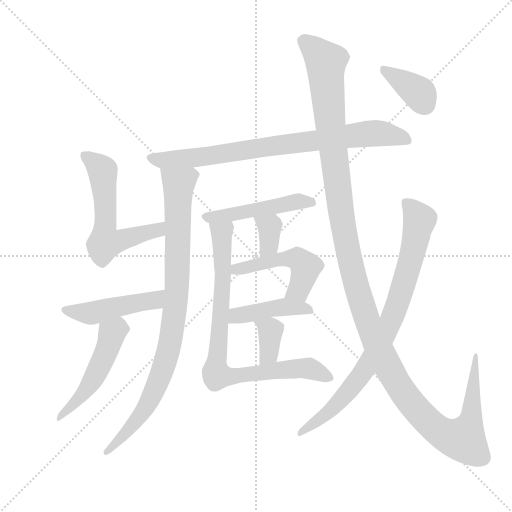
t = 0.00 s
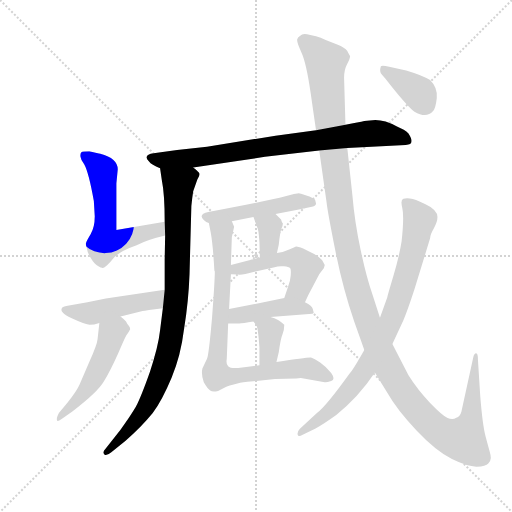
t = 2.16 s
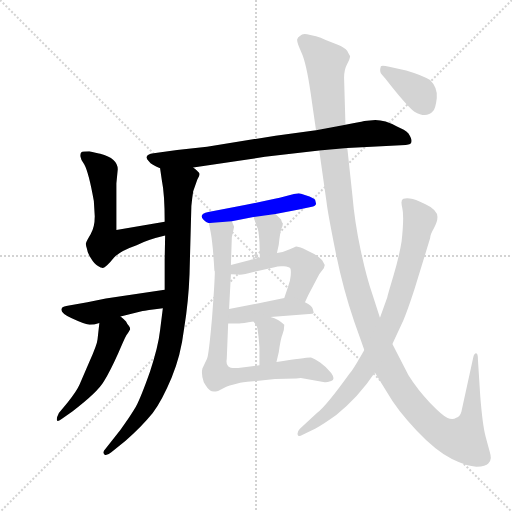
t = 4.32 s
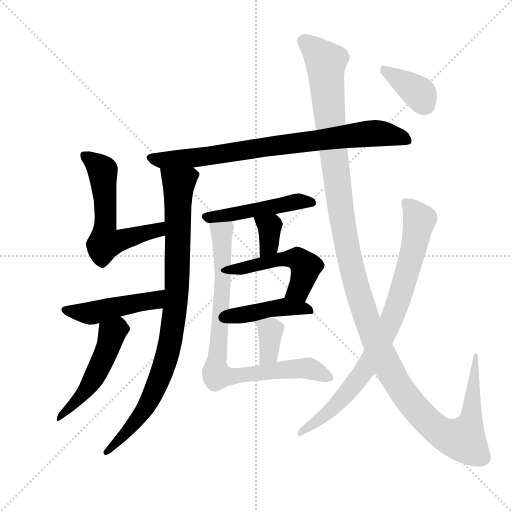
t = 6.48 s
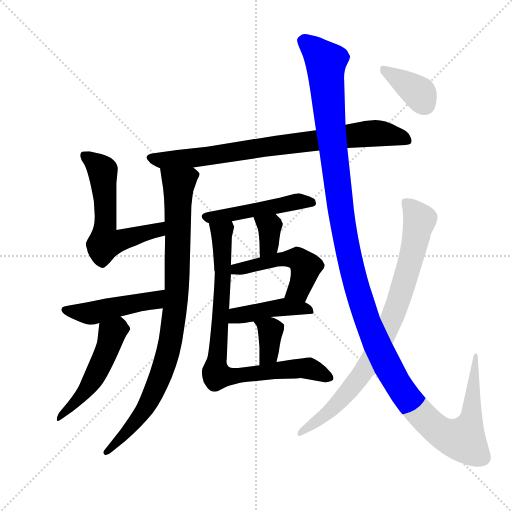
t = 8.64 s
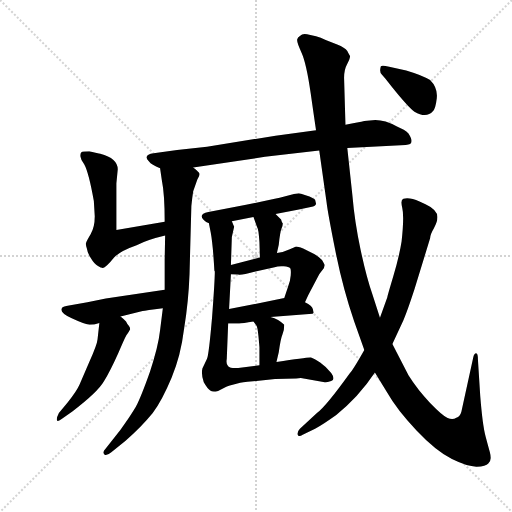
t = 10.80 s

The animated SVG that drew these frames (rendered in a browser with its animation timeline set to each time). Animation: 14 CSS @keyframes rules; one cycle of 10.80 s.

<svg version="1.1" viewBox="0 0 1024 1024" xmlns="http://www.w3.org/2000/svg">
  <g stroke="lightgray" stroke-dasharray="1,1" stroke-width="1" transform="scale(4, 4)">
    <line x1="0" y1="0" x2="256" y2="256"></line>
    <line x1="256" y1="0" x2="0" y2="256"></line>
    <line x1="128" y1="0" x2="128" y2="256"></line>
    <line x1="0" y1="128" x2="256" y2="128"></line>
  </g>
  <g transform="scale(0.92, -0.92) translate(60, -850)">
    <style type="text/css">
      
        @keyframes keyframes0 {
          from {
            stroke: blue;
            stroke-dashoffset: 818;
            stroke-width: 128;
          }
          73% {
            animation-timing-function: step-end;
            stroke: blue;
            stroke-dashoffset: 0;
            stroke-width: 128;
          }
          to {
            stroke: black;
            stroke-width: 1024;
          }
        }
        #make-me-a-hanzi-animation-0 {
          animation: keyframes0 0.9156901041666666s both;
          animation-delay: 0s;
          animation-timing-function: linear;
        }
      
        @keyframes keyframes1 {
          from {
            stroke: blue;
            stroke-dashoffset: 926;
            stroke-width: 128;
          }
          75% {
            animation-timing-function: step-end;
            stroke: blue;
            stroke-dashoffset: 0;
            stroke-width: 128;
          }
          to {
            stroke: black;
            stroke-width: 1024;
          }
        }
        #make-me-a-hanzi-animation-1 {
          animation: keyframes1 1.0035807291666667s both;
          animation-delay: 0.9156901041666666s;
          animation-timing-function: linear;
        }
      
        @keyframes keyframes2 {
          from {
            stroke: blue;
            stroke-dashoffset: 597;
            stroke-width: 128;
          }
          66% {
            animation-timing-function: step-end;
            stroke: blue;
            stroke-dashoffset: 0;
            stroke-width: 128;
          }
          to {
            stroke: black;
            stroke-width: 1024;
          }
        }
        #make-me-a-hanzi-animation-2 {
          animation: keyframes2 0.73583984375s both;
          animation-delay: 1.9192708333333335s;
          animation-timing-function: linear;
        }
      
        @keyframes keyframes3 {
          from {
            stroke: blue;
            stroke-dashoffset: 476;
            stroke-width: 128;
          }
          61% {
            animation-timing-function: step-end;
            stroke: blue;
            stroke-dashoffset: 0;
            stroke-width: 128;
          }
          to {
            stroke: black;
            stroke-width: 1024;
          }
        }
        #make-me-a-hanzi-animation-3 {
          animation: keyframes3 0.6373697916666666s both;
          animation-delay: 2.6551106770833335s;
          animation-timing-function: linear;
        }
      
        @keyframes keyframes4 {
          from {
            stroke: blue;
            stroke-dashoffset: 508;
            stroke-width: 128;
          }
          62% {
            animation-timing-function: step-end;
            stroke: blue;
            stroke-dashoffset: 0;
            stroke-width: 128;
          }
          to {
            stroke: black;
            stroke-width: 1024;
          }
        }
        #make-me-a-hanzi-animation-4 {
          animation: keyframes4 0.6634114583333334s both;
          animation-delay: 3.29248046875s;
          animation-timing-function: linear;
        }
      
        @keyframes keyframes5 {
          from {
            stroke: blue;
            stroke-dashoffset: 488;
            stroke-width: 128;
          }
          61% {
            animation-timing-function: step-end;
            stroke: blue;
            stroke-dashoffset: 0;
            stroke-width: 128;
          }
          to {
            stroke: black;
            stroke-width: 1024;
          }
        }
        #make-me-a-hanzi-animation-5 {
          animation: keyframes5 0.6471354166666666s both;
          animation-delay: 3.9558919270833335s;
          animation-timing-function: linear;
        }
      
        @keyframes keyframes6 {
          from {
            stroke: blue;
            stroke-dashoffset: 355;
            stroke-width: 128;
          }
          54% {
            animation-timing-function: step-end;
            stroke: blue;
            stroke-dashoffset: 0;
            stroke-width: 128;
          }
          to {
            stroke: black;
            stroke-width: 1024;
          }
        }
        #make-me-a-hanzi-animation-6 {
          animation: keyframes6 0.5388997395833334s both;
          animation-delay: 4.60302734375s;
          animation-timing-function: linear;
        }
      
        @keyframes keyframes7 {
          from {
            stroke: blue;
            stroke-dashoffset: 505;
            stroke-width: 128;
          }
          62% {
            animation-timing-function: step-end;
            stroke: blue;
            stroke-dashoffset: 0;
            stroke-width: 128;
          }
          to {
            stroke: black;
            stroke-width: 1024;
          }
        }
        #make-me-a-hanzi-animation-7 {
          animation: keyframes7 0.6609700520833334s both;
          animation-delay: 5.141927083333333s;
          animation-timing-function: linear;
        }
      
        @keyframes keyframes8 {
          from {
            stroke: blue;
            stroke-dashoffset: 438;
            stroke-width: 128;
          }
          59% {
            animation-timing-function: step-end;
            stroke: blue;
            stroke-dashoffset: 0;
            stroke-width: 128;
          }
          to {
            stroke: black;
            stroke-width: 1024;
          }
        }
        #make-me-a-hanzi-animation-8 {
          animation: keyframes8 0.6064453125s both;
          animation-delay: 5.802897135416666s;
          animation-timing-function: linear;
        }
      
        @keyframes keyframes9 {
          from {
            stroke: blue;
            stroke-dashoffset: 365;
            stroke-width: 128;
          }
          54% {
            animation-timing-function: step-end;
            stroke: blue;
            stroke-dashoffset: 0;
            stroke-width: 128;
          }
          to {
            stroke: black;
            stroke-width: 1024;
          }
        }
        #make-me-a-hanzi-animation-9 {
          animation: keyframes9 0.5470377604166666s both;
          animation-delay: 6.409342447916666s;
          animation-timing-function: linear;
        }
      
        @keyframes keyframes10 {
          from {
            stroke: blue;
            stroke-dashoffset: 841;
            stroke-width: 128;
          }
          73% {
            animation-timing-function: step-end;
            stroke: blue;
            stroke-dashoffset: 0;
            stroke-width: 128;
          }
          to {
            stroke: black;
            stroke-width: 1024;
          }
        }
        #make-me-a-hanzi-animation-10 {
          animation: keyframes10 0.9344075520833334s both;
          animation-delay: 6.956380208333333s;
          animation-timing-function: linear;
        }
      
        @keyframes keyframes11 {
          from {
            stroke: blue;
            stroke-dashoffset: 1427;
            stroke-width: 128;
          }
          82% {
            animation-timing-function: step-end;
            stroke: blue;
            stroke-dashoffset: 0;
            stroke-width: 128;
          }
          to {
            stroke: black;
            stroke-width: 1024;
          }
        }
        #make-me-a-hanzi-animation-11 {
          animation: keyframes11 1.4112955729166667s both;
          animation-delay: 7.890787760416666s;
          animation-timing-function: linear;
        }
      
        @keyframes keyframes12 {
          from {
            stroke: blue;
            stroke-dashoffset: 848;
            stroke-width: 128;
          }
          73% {
            animation-timing-function: step-end;
            stroke: blue;
            stroke-dashoffset: 0;
            stroke-width: 128;
          }
          to {
            stroke: black;
            stroke-width: 1024;
          }
        }
        #make-me-a-hanzi-animation-12 {
          animation: keyframes12 0.9401041666666666s both;
          animation-delay: 9.302083333333332s;
          animation-timing-function: linear;
        }
      
        @keyframes keyframes13 {
          from {
            stroke: blue;
            stroke-dashoffset: 378;
            stroke-width: 128;
          }
          55% {
            animation-timing-function: step-end;
            stroke: blue;
            stroke-dashoffset: 0;
            stroke-width: 128;
          }
          to {
            stroke: black;
            stroke-width: 1024;
          }
        }
        #make-me-a-hanzi-animation-13 {
          animation: keyframes13 0.5576171875s both;
          animation-delay: 10.242187499999998s;
          animation-timing-function: linear;
        }
      
    </style>
    
      <path d="M 360 486 L 516 509 L 634 523 L 695 528 L 822 535 Q 844 535 828 560 Q 820 568 803 575 Q 777 589 756 589 L 732 587 Q 721 584 691 579 L 627 567 L 539 555 L 390 531 L 325 524 L 274 517 Q 259 515 259 509 Q 257 506 264 499 Q 269 492 288 484 L 360 486 Z" fill="lightgray"></path>
    
      <path d="M 358 420 L 360 434 L 369 460 Q 374 468 374 472 Q 373 476 360 486 C 341 509 284 514 288 484 L 292 457 Q 298 428 298 368 L 299 338 L 298 286 L 298 220 L 294 180 L 288 132 Q 284 96 266 42 Q 247 -12 235 -35 Q 222 -57 202 -84 L 169 -126 Q 162 -133 167 -138 Q 171 -142 182 -133 L 213 -108 Q 245 -81 272 -48 Q 293 -19 313 29 Q 333 76 340 134 Q 350 196 352 254 L 356 402 L 358 420 Z" fill="lightgray"></path>
    
      <path d="M 298 368 L 193 350 L 193 451 L 196 482 Q 196 506 158 516 Q 154 516 134 521 Q 119 521 117 519 Q 114 516 115 509 Q 116 501 123 493 Q 133 475 144 413 L 146 380 Q 146 356 137 341 Q 128 326 127 322 Q 126 317 129 309 Q 130 300 138 288 Q 145 276 153 272 Q 160 268 162 268 Q 167 264 188 290 Q 200 304 237 317 Q 261 329 299 338 C 328 345 328 373 298 368 Z" fill="lightgray"></path>
    
      <path d="M 298 220 L 170 201 L 130 193 L 90 186 Q 77 184 76 182 Q 66 172 96 158 Q 126 144 135 144 Q 144 144 156 148 L 202 162 L 250 174 Q 256 175 294 180 C 324 184 328 224 298 220 Z" fill="lightgray"></path>
    
      <path d="M 156 148 L 152 112 Q 151 101 135 65 L 113 14 Q 107 0 87 -25 L 68 -48 Q 62 -60 64 -64 Q 65 -67 74 -61 L 98 -44 Q 152 -3 166 21 Q 180 44 197 82 Q 213 120 216 123 Q 219 126 223 134 Q 223 138 220 142 Q 216 146 214 151 Q 211 155 202 162 C 179 181 159 178 156 148 Z" fill="lightgray"></path>
    
      <path d="M 539 385 L 587 394 Q 604 398 615.5 400 Q 627 402 627 407 Q 627 408 625 416 Q 621 420 606 425 Q 591 430 590 430 L 579 428 L 548 420 Q 509 411 393 389 Q 370 384 383 372 Q 389 366 394 365 L 444 369 L 491 378 L 539 385 Z" fill="lightgray"></path>
    
      <path d="M 542 300 L 546 318 Q 549 346 552 353 Q 555 360 555 364 L 553 367 L 551 373 L 539 385 C 518 406 481 406 491 378 L 499 356 Q 502 353 504 324 L 505 290 C 506 260 535 271 542 300 Z" fill="lightgray"></path>
    
      <path d="M 603 193 L 610 208 L 634 254 Q 643 266 644 267 L 646 274 Q 642 282 640 285 Q 634 291 623 298 L 599 310 Q 587 314 584 314 Q 581 313 570 308 Q 558 302 542 300 L 505 290 L 442 274 C 413 267 412 256 442 254 L 458 253 Q 464 251 493 259 L 537 269 Q 545 272 557 271 Q 568 270 571 267 Q 573 264 572 251 Q 571 238 566 226 L 558 202 C 549 174 590 166 603 193 Z" fill="lightgray"></path>
    
      <path d="M 528 161 L 619 168 Q 621 168 621 169 L 622 170 L 620 178 Q 619 185 603 193 C 579 206 579 206 558 202 L 438 178 C 409 172 406 147 436 147 L 458 147 Q 462 146 491 151 L 528 161 Z" fill="lightgray"></path>
    
      <path d="M 541 63 L 546 84 Q 550 114 554 123 Q 558 132 558 144 Q 546 156 528 161 C 499 170 473 175 491 151 L 497 143 Q 500 140 502 118 Q 504 96 504 95 L 504 56 C 504 26 534 34 541 63 Z" fill="lightgray"></path>
    
      <path d="M 406 262 L 407 260 Q 407 240 401 160 Q 394 79 390 70 L 380 49 Q 377 35 383 19 Q 391 5 397 1 Q 402 -3 414 0 L 432 9 Q 436 12 454 16 Q 472 20 478 20 L 538 26 L 584 27 L 594 28 L 646 19 Q 649 18 660 22 Q 670 25 660 39 Q 649 53 636 62 Q 623 71 616 73 Q 609 74 541 63 L 504 56 L 458 50 Q 440 49 436 54 Q 431 58 433 70 L 436 147 L 438 178 L 442 254 L 442 274 L 444 335 L 449 357 L 444 369 C 438 398 388 394 394 365 L 398 345 Q 402 324 405 279 L 406 262 Z" fill="lightgray"></path>
    
      <path d="M 634 523 L 650 410 Q 652 391 668.5 307.5 Q 685 224 710 151 L 732 89 L 755 40 L 782 -4 Q 803 -41 845.5 -86 Q 888 -131 922.5 -148 Q 957 -165 976.5 -164.5 Q 996 -164 1001.5 -157.5 Q 1007 -151 1007 -145.5 Q 1007 -140 1004.5 -131.5 Q 1002 -123 995.5 -98.5 Q 989 -74 984 -11 L 979 68 Q 979 82 975 82 Q 971 82 969 74 L 943 -45 Q 940 -56 932 -58 Q 924 -63 913 -58.5 Q 902 -54 875 -26 Q 848 2 828 34 L 793 102 L 766 159 L 749 212 Q 737 246 724 306.5 Q 711 367 706 426 L 695 528 L 691 579 L 688 681 Q 688 699 694.5 710.5 Q 701 722 701 728 Q 700 729 695 739 Q 690 746 673 753 L 648 763 Q 637 769 627 771 Q 617 773 607.5 775.5 Q 598 778 592 772 Q 587 770 586 764 Q 585 758 595.5 735.5 Q 606 713 615.5 646.5 Q 625 580 627 567 L 634 523 Z" fill="lightgray"></path>
    
      <path d="M 732 89 L 722 72 Q 707 46 700 38 Q 649 -33 629 -48 L 592 -82 Q 586 -88 587 -94.5 Q 588 -101 598 -95 L 625 -82 Q 643 -72 671 -52 Q 719 -14 755 40 L 793 102 L 817 154 Q 825 172 841 221 L 875 332 Q 875 340 883 353.5 Q 891 367 891 378 Q 891 394 865 406 L 852 412 Q 830 422 817 418 Q 810 416 814.5 398 Q 819 380 813 325 Q 808 293 795 249.5 Q 782 206 782 204 L 766 159 L 732 89 Z" fill="lightgray"></path>
    
      <path d="M 778 679 L 793 660 Q 826 619 841 607 Q 867 592 881 608 Q 887 614 889.5 636.5 Q 892 659 875 676 Q 860 686 823 697 L 786 705 Q 770 709 768 706 Q 764 694 770 688 L 778 679 Z" fill="lightgray"></path>
    
    
      <clipPath id="make-me-a-hanzi-clip-0">
        <path d="M 360 486 L 516 509 L 634 523 L 695 528 L 822 535 Q 844 535 828 560 Q 820 568 803 575 Q 777 589 756 589 L 732 587 Q 721 584 691 579 L 627 567 L 539 555 L 390 531 L 325 524 L 274 517 Q 259 515 259 509 Q 257 506 264 499 Q 269 492 288 484 L 360 486 Z"></path>
      </clipPath>
      <path clip-path="url(#make-me-a-hanzi-clip-0)" d="M 267 507 L 287 501 L 365 507 L 740 559 L 775 559 L 823 548" fill="none" id="make-me-a-hanzi-animation-0" stroke-dasharray="690 1380" stroke-linecap="round"></path>
    
      <clipPath id="make-me-a-hanzi-clip-1">
        <path d="M 358 420 L 360 434 L 369 460 Q 374 468 374 472 Q 373 476 360 486 C 341 509 284 514 288 484 L 292 457 Q 298 428 298 368 L 299 338 L 298 286 L 298 220 L 294 180 L 288 132 Q 284 96 266 42 Q 247 -12 235 -35 Q 222 -57 202 -84 L 169 -126 Q 162 -133 167 -138 Q 171 -142 182 -133 L 213 -108 Q 245 -81 272 -48 Q 293 -19 313 29 Q 333 76 340 134 Q 350 196 352 254 L 356 402 L 358 420 Z"></path>
      </clipPath>
      <path clip-path="url(#make-me-a-hanzi-clip-1)" d="M 295 478 L 329 450 L 325 219 L 309 99 L 288 30 L 259 -32 L 211 -95 L 171 -132" fill="none" id="make-me-a-hanzi-animation-1" stroke-dasharray="798 1596" stroke-linecap="round"></path>
    
      <clipPath id="make-me-a-hanzi-clip-2">
        <path d="M 298 368 L 193 350 L 193 451 L 196 482 Q 196 506 158 516 Q 154 516 134 521 Q 119 521 117 519 Q 114 516 115 509 Q 116 501 123 493 Q 133 475 144 413 L 146 380 Q 146 356 137 341 Q 128 326 127 322 Q 126 317 129 309 Q 130 300 138 288 Q 145 276 153 272 Q 160 268 162 268 Q 167 264 188 290 Q 200 304 237 317 Q 261 329 299 338 C 328 345 328 373 298 368 Z"></path>
      </clipPath>
      <path clip-path="url(#make-me-a-hanzi-clip-2)" d="M 122 513 L 163 477 L 169 322 L 283 350 L 292 360" fill="none" id="make-me-a-hanzi-animation-2" stroke-dasharray="469 938" stroke-linecap="round"></path>
    
      <clipPath id="make-me-a-hanzi-clip-3">
        <path d="M 298 220 L 170 201 L 130 193 L 90 186 Q 77 184 76 182 Q 66 172 96 158 Q 126 144 135 144 Q 144 144 156 148 L 202 162 L 250 174 Q 256 175 294 180 C 324 184 328 224 298 220 Z"></path>
      </clipPath>
      <path clip-path="url(#make-me-a-hanzi-clip-3)" d="M 85 177 L 91 171 L 141 170 L 276 197 L 292 214" fill="none" id="make-me-a-hanzi-animation-3" stroke-dasharray="348 696" stroke-linecap="round"></path>
    
      <clipPath id="make-me-a-hanzi-clip-4">
        <path d="M 156 148 L 152 112 Q 151 101 135 65 L 113 14 Q 107 0 87 -25 L 68 -48 Q 62 -60 64 -64 Q 65 -67 74 -61 L 98 -44 Q 152 -3 166 21 Q 180 44 197 82 Q 213 120 216 123 Q 219 126 223 134 Q 223 138 220 142 Q 216 146 214 151 Q 211 155 202 162 C 179 181 159 178 156 148 Z"></path>
      </clipPath>
      <path clip-path="url(#make-me-a-hanzi-clip-4)" d="M 199 151 L 145 29 L 114 -15 L 68 -61" fill="none" id="make-me-a-hanzi-animation-4" stroke-dasharray="380 760" stroke-linecap="round"></path>
    
      <clipPath id="make-me-a-hanzi-clip-5">
        <path d="M 539 385 L 587 394 Q 604 398 615.5 400 Q 627 402 627 407 Q 627 408 625 416 Q 621 420 606 425 Q 591 430 590 430 L 579 428 L 548 420 Q 509 411 393 389 Q 370 384 383 372 Q 389 366 394 365 L 444 369 L 491 378 L 539 385 Z"></path>
      </clipPath>
      <path clip-path="url(#make-me-a-hanzi-clip-5)" d="M 389 380 L 437 382 L 588 412 L 618 410" fill="none" id="make-me-a-hanzi-animation-5" stroke-dasharray="360 720" stroke-linecap="round"></path>
    
      <clipPath id="make-me-a-hanzi-clip-6">
        <path d="M 542 300 L 546 318 Q 549 346 552 353 Q 555 360 555 364 L 553 367 L 551 373 L 539 385 C 518 406 481 406 491 378 L 499 356 Q 502 353 504 324 L 505 290 C 506 260 535 271 542 300 Z"></path>
      </clipPath>
      <path clip-path="url(#make-me-a-hanzi-clip-6)" d="M 498 374 L 526 357 L 525 317 L 510 296" fill="none" id="make-me-a-hanzi-animation-6" stroke-dasharray="227 454" stroke-linecap="round"></path>
    
      <clipPath id="make-me-a-hanzi-clip-7">
        <path d="M 603 193 L 610 208 L 634 254 Q 643 266 644 267 L 646 274 Q 642 282 640 285 Q 634 291 623 298 L 599 310 Q 587 314 584 314 Q 581 313 570 308 Q 558 302 542 300 L 505 290 L 442 274 C 413 267 412 256 442 254 L 458 253 Q 464 251 493 259 L 537 269 Q 545 272 557 271 Q 568 270 571 267 Q 573 264 572 251 Q 571 238 566 226 L 558 202 C 549 174 590 166 603 193 Z"></path>
      </clipPath>
      <path clip-path="url(#make-me-a-hanzi-clip-7)" d="M 446 259 L 539 285 L 586 288 L 605 270 L 604 263 L 589 220 L 567 206" fill="none" id="make-me-a-hanzi-animation-7" stroke-dasharray="377 754" stroke-linecap="round"></path>
    
      <clipPath id="make-me-a-hanzi-clip-8">
        <path d="M 528 161 L 619 168 Q 621 168 621 169 L 622 170 L 620 178 Q 619 185 603 193 C 579 206 579 206 558 202 L 438 178 C 409 172 406 147 436 147 L 458 147 Q 462 146 491 151 L 528 161 Z"></path>
      </clipPath>
      <path clip-path="url(#make-me-a-hanzi-clip-8)" d="M 442 154 L 461 165 L 554 183 L 603 180 L 618 173" fill="none" id="make-me-a-hanzi-animation-8" stroke-dasharray="310 620" stroke-linecap="round"></path>
    
      <clipPath id="make-me-a-hanzi-clip-9">
        <path d="M 541 63 L 546 84 Q 550 114 554 123 Q 558 132 558 144 Q 546 156 528 161 C 499 170 473 175 491 151 L 497 143 Q 500 140 502 118 Q 504 96 504 95 L 504 56 C 504 26 534 34 541 63 Z"></path>
      </clipPath>
      <path clip-path="url(#make-me-a-hanzi-clip-9)" d="M 498 150 L 527 132 L 524 81 L 509 62" fill="none" id="make-me-a-hanzi-animation-9" stroke-dasharray="237 474" stroke-linecap="round"></path>
    
      <clipPath id="make-me-a-hanzi-clip-10">
        <path d="M 406 262 L 407 260 Q 407 240 401 160 Q 394 79 390 70 L 380 49 Q 377 35 383 19 Q 391 5 397 1 Q 402 -3 414 0 L 432 9 Q 436 12 454 16 Q 472 20 478 20 L 538 26 L 584 27 L 594 28 L 646 19 Q 649 18 660 22 Q 670 25 660 39 Q 649 53 636 62 Q 623 71 616 73 Q 609 74 541 63 L 504 56 L 458 50 Q 440 49 436 54 Q 431 58 433 70 L 436 147 L 438 178 L 442 254 L 442 274 L 444 335 L 449 357 L 444 369 C 438 398 388 394 394 365 L 398 345 Q 402 324 405 279 L 406 262 Z"></path>
      </clipPath>
      <path clip-path="url(#make-me-a-hanzi-clip-10)" d="M 401 361 L 422 343 L 424 313 L 425 247 L 409 55 L 414 33 L 442 31 L 596 50 L 619 47 L 655 30" fill="none" id="make-me-a-hanzi-animation-10" stroke-dasharray="713 1426" stroke-linecap="round"></path>
    
      <clipPath id="make-me-a-hanzi-clip-11">
        <path d="M 634 523 L 650 410 Q 652 391 668.5 307.5 Q 685 224 710 151 L 732 89 L 755 40 L 782 -4 Q 803 -41 845.5 -86 Q 888 -131 922.5 -148 Q 957 -165 976.5 -164.5 Q 996 -164 1001.5 -157.5 Q 1007 -151 1007 -145.5 Q 1007 -140 1004.5 -131.5 Q 1002 -123 995.5 -98.5 Q 989 -74 984 -11 L 979 68 Q 979 82 975 82 Q 971 82 969 74 L 943 -45 Q 940 -56 932 -58 Q 924 -63 913 -58.5 Q 902 -54 875 -26 Q 848 2 828 34 L 793 102 L 766 159 L 749 212 Q 737 246 724 306.5 Q 711 367 706 426 L 695 528 L 691 579 L 688 681 Q 688 699 694.5 710.5 Q 701 722 701 728 Q 700 729 695 739 Q 690 746 673 753 L 648 763 Q 637 769 627 771 Q 617 773 607.5 775.5 Q 598 778 592 772 Q 587 770 586 764 Q 585 758 595.5 735.5 Q 606 713 615.5 646.5 Q 625 580 627 567 L 634 523 Z"></path>
      </clipPath>
      <path clip-path="url(#make-me-a-hanzi-clip-11)" d="M 598 761 L 649 715 L 659 565 L 688 345 L 738 154 L 780 59 L 832 -25 L 886 -81 L 930 -103 L 947 -105 L 961 -75 L 975 60 L 971 66 L 976 75" fill="none" id="make-me-a-hanzi-animation-11" stroke-dasharray="1299 2598" stroke-linecap="round"></path>
    
      <clipPath id="make-me-a-hanzi-clip-12">
        <path d="M 732 89 L 722 72 Q 707 46 700 38 Q 649 -33 629 -48 L 592 -82 Q 586 -88 587 -94.5 Q 588 -101 598 -95 L 625 -82 Q 643 -72 671 -52 Q 719 -14 755 40 L 793 102 L 817 154 Q 825 172 841 221 L 875 332 Q 875 340 883 353.5 Q 891 367 891 378 Q 891 394 865 406 L 852 412 Q 830 422 817 418 Q 810 416 814.5 398 Q 819 380 813 325 Q 808 293 795 249.5 Q 782 206 782 204 L 766 159 L 732 89 Z"></path>
      </clipPath>
      <path clip-path="url(#make-me-a-hanzi-clip-12)" d="M 823 410 L 846 382 L 850 362 L 808 201 L 769 108 L 733 46 L 687 -13 L 656 -45 L 593 -90" fill="none" id="make-me-a-hanzi-animation-12" stroke-dasharray="720 1440" stroke-linecap="round"></path>
    
      <clipPath id="make-me-a-hanzi-clip-13">
        <path d="M 778 679 L 793 660 Q 826 619 841 607 Q 867 592 881 608 Q 887 614 889.5 636.5 Q 892 659 875 676 Q 860 686 823 697 L 786 705 Q 770 709 768 706 Q 764 694 770 688 L 778 679 Z"></path>
      </clipPath>
      <path clip-path="url(#make-me-a-hanzi-clip-13)" d="M 772 700 L 853 645 L 863 623" fill="none" id="make-me-a-hanzi-animation-13" stroke-dasharray="250 500" stroke-linecap="round"></path>
    
  </g>
</svg>
